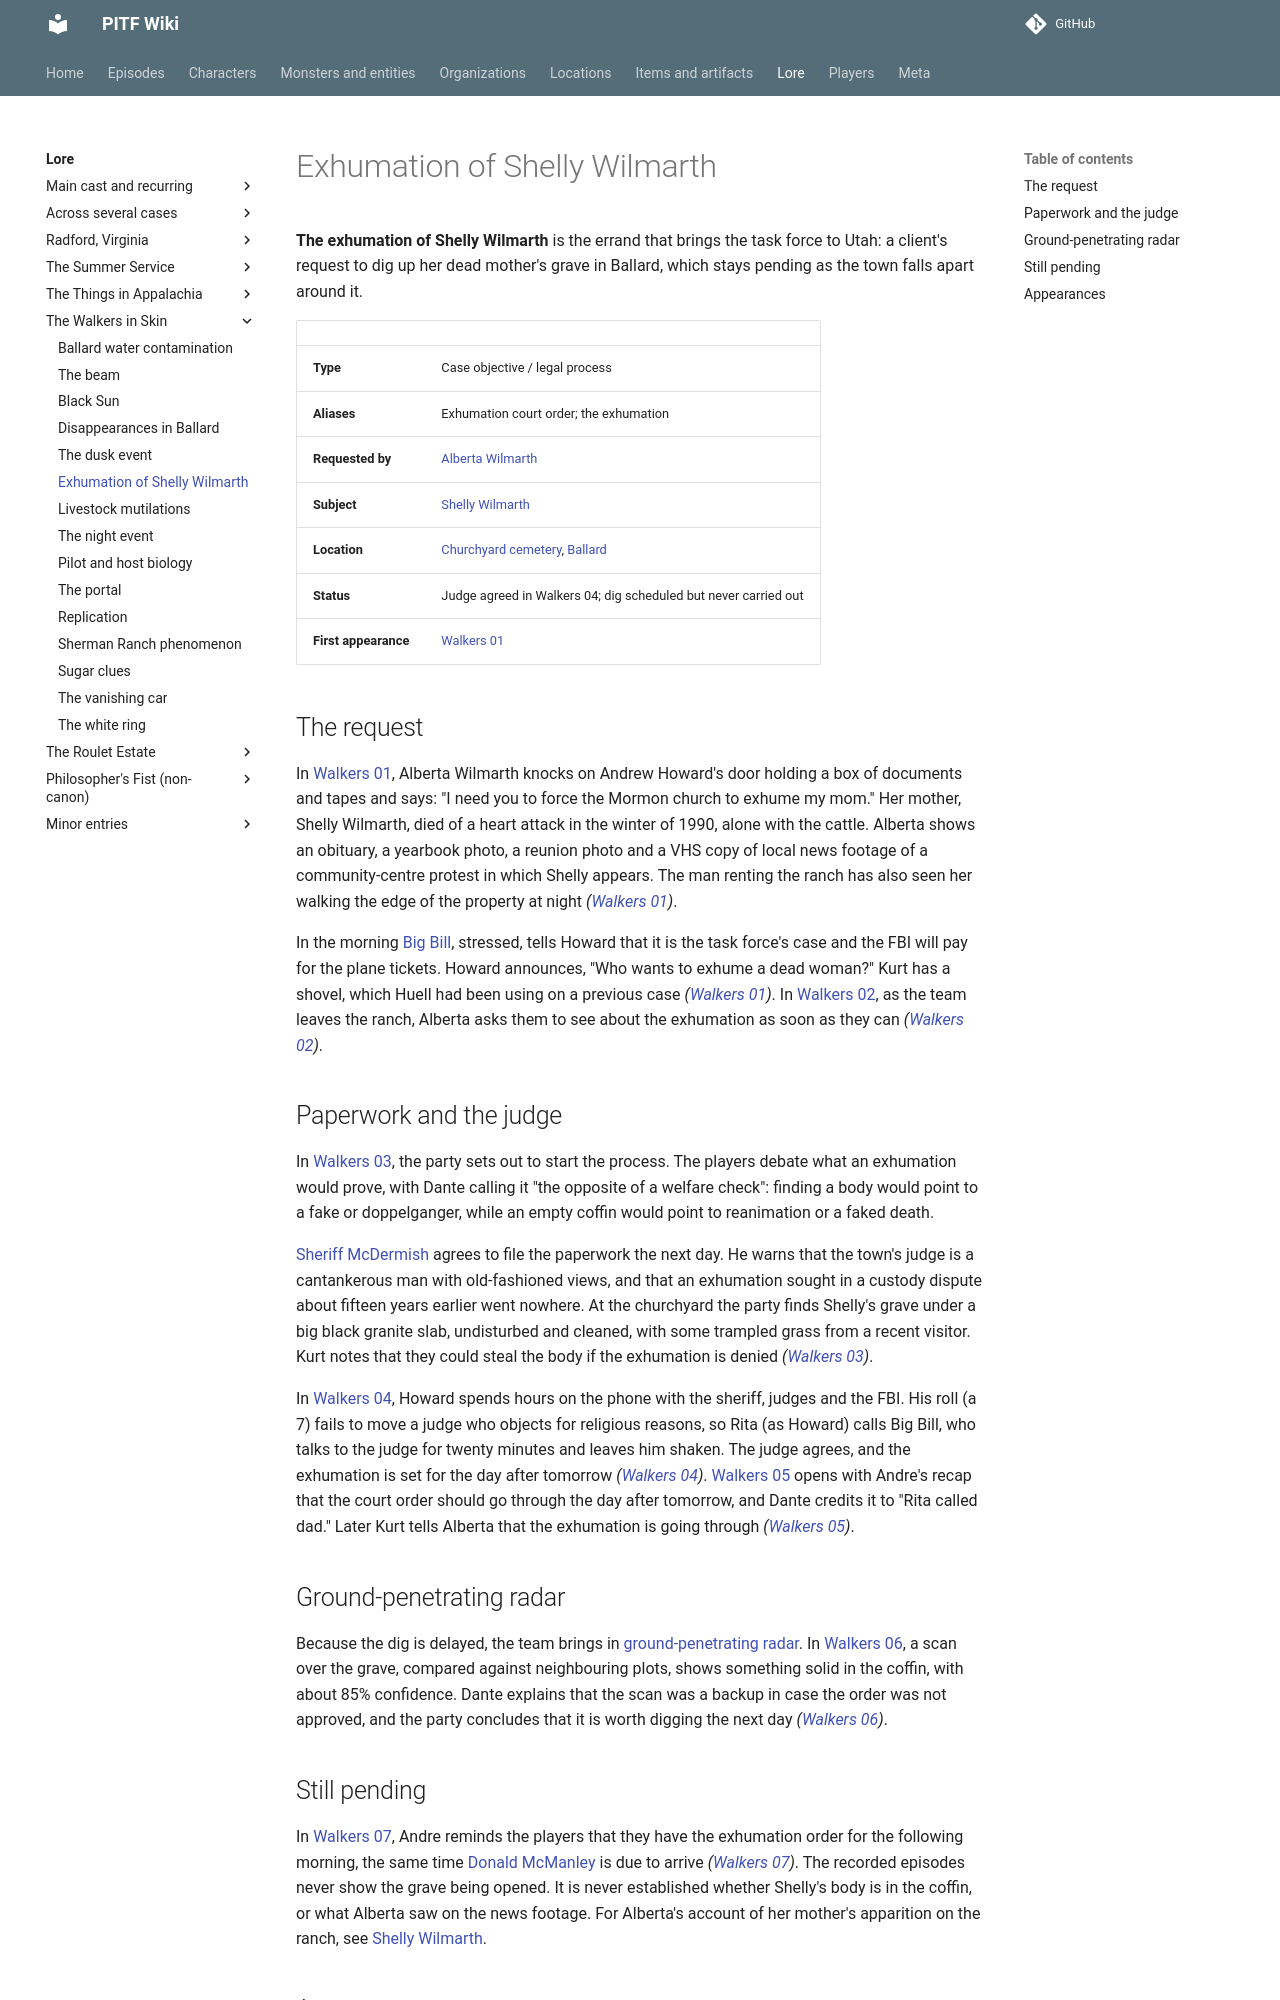

repository: AndreTInfante/pitf-wiki · page: lore/exhumation-of-shelly-wilmarth/index.html · generator: mkdocs

# Exhumation of Shelly Wilmarth

**The exhumation of Shelly Wilmarth** is the errand that brings the task force to Utah: a client's request to dig up her dead mother's grave in Ballard, which stays pending as the town falls apart around it.

| | |
|---|---|
| **Type** | Case objective / legal process |
| **Aliases** | Exhumation court order; the exhumation |
| **Requested by** | [Alberta Wilmarth](../characters/alberta-wilmarth.md) |
| **Subject** | [Shelly Wilmarth](../characters/shelly-wilmarth.md) |
| **Location** | [Churchyard cemetery](../locations/churchyard-cemetery.md), [Ballard](../locations/ballard-utah.md) |
| **Status** | Judge agreed in Walkers 04; dig scheduled but never carried out |
| **First appearance** | [Walkers 01](../episodes/walkers-in-skin/01.md) |

## The request

In [Walkers 01](../episodes/walkers-in-skin/01.md), Alberta Wilmarth knocks on Andrew Howard's door holding a box of documents and tapes and says: "I need you to force the Mormon church to exhume my mom." Her mother, Shelly Wilmarth, died of a heart attack in the winter of 1990, alone with the cattle. Alberta shows an obituary, a yearbook photo, a reunion photo and a VHS copy of local news footage of a community-centre protest in which Shelly appears. The man renting the ranch has also seen her walking the edge of the property at night *([Walkers 01](../episodes/walkers-in-skin/01.md))*.

In the morning [Big Bill](../characters/big-bill.md), stressed, tells Howard that it is the task force's case and the FBI will pay for the plane tickets. Howard announces, "Who wants to exhume a dead woman?" Kurt has a shovel, which Huell had been using on a previous case *([Walkers 01](../episodes/walkers-in-skin/01.md))*. In [Walkers 02](../episodes/walkers-in-skin/02.md), as the team leaves the ranch, Alberta asks them to see about the exhumation as soon as they can *([Walkers 02](../episodes/walkers-in-skin/02.md))*.

## Paperwork and the judge

In [Walkers 03](../episodes/walkers-in-skin/03.md), the party sets out to start the process. The players debate what an exhumation would prove, with Dante calling it "the opposite of a welfare check": finding a body would point to a fake or doppelganger, while an empty coffin would point to reanimation or a faked death.

[Sheriff McDermish](../characters/sheriff-mcdermish.md) agrees to file the paperwork the next day. He warns that the town's judge is a cantankerous man with old-fashioned views, and that an exhumation sought in a custody dispute about fifteen years earlier went nowhere. At the churchyard the party finds Shelly's grave under a big black granite slab, undisturbed and cleaned, with some trampled grass from a recent visitor. Kurt notes that they could steal the body if the exhumation is denied *([Walkers 03](../episodes/walkers-in-skin/03.md))*.

In [Walkers 04](../episodes/walkers-in-skin/04.md), Howard spends hours on the phone with the sheriff, judges and the FBI. His roll (a 7) fails to move a judge who objects for religious reasons, so Rita (as Howard) calls Big Bill, who talks to the judge for twenty minutes and leaves him shaken. The judge agrees, and the exhumation is set for the day after tomorrow *([Walkers 04](../episodes/walkers-in-skin/04.md))*. [Walkers 05](../episodes/walkers-in-skin/05.md) opens with Andre's recap that the court order should go through the day after tomorrow, and Dante credits it to "Rita called dad." Later Kurt tells Alberta that the exhumation is going through *([Walkers 05](../episodes/walkers-in-skin/05.md))*.

## Ground-penetrating radar

Because the dig is delayed, the team brings in [ground-penetrating radar](../items/ground-penetrating-radar.md). In [Walkers 06](../episodes/walkers-in-skin/06.md), a scan over the grave, compared against neighbouring plots, shows something solid in the coffin, with about 85% confidence. Dante explains that the scan was a backup in case the order was not approved, and the party concludes that it is worth digging the next day *([Walkers 06](../episodes/walkers-in-skin/06.md))*.
